Run: headless pygame with SDL's dummy video driver; simulated clock (each Clock.tick advances the game by its frame time, no real sleeping); random seed 0; keys injected as events and as key.get_pressed() state; no mouse input.
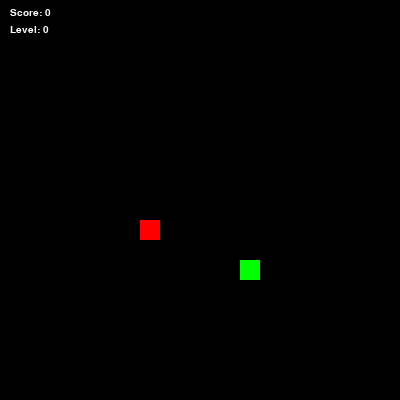
Frame 1 of 4 · flips 1–60 · no input
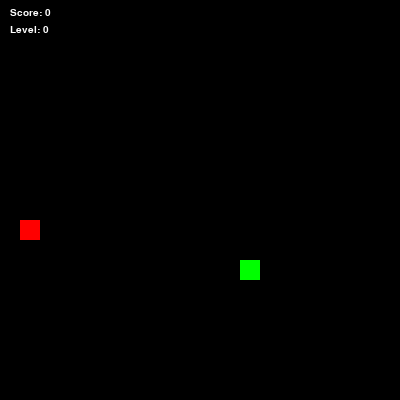
Frame 2 of 4 · flips 61–180 · tapped SPACE, RETURN · held RIGHT (→), D
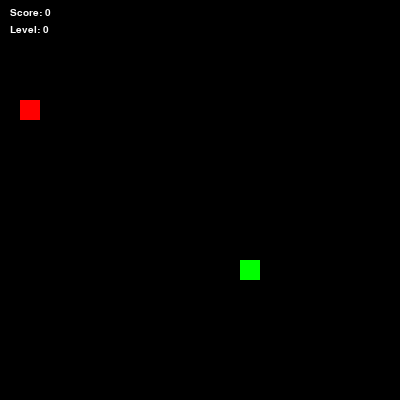
Frame 3 of 4 · flips 181–300 · held DOWN (↓), S
Frame 4 of 4 · flips 301–420 · held LEFT (←), A, UP (↑), W · screen same as frame 2, image omitted

The pygame program that drew these frames:

from dataclasses import dataclass
import pygame, sys
import random
import time
import datetime

#_____General Variables for use in the program_____
HEIGHT = 400
WIDTH = 400
SCORE = 0
BLOCK_SIZE = 20

#_____Creating colors_____
RED   = (255, 0, 0)
RED2  = (200, 0, 0)
GREEN = (0, 255, 0)
BLUE  = (0, 0, 255)
BLACK = (0, 0, 0)
PURPLE = (255, 0, 255)
WHITE = (255, 255, 255)


#_____Initializing all Classes_____
class Point:
    def __init__(self, _x, _y):
        self.x = _x
        self.y = _y

class Food:
    def __init__(self):
        self.location = Point(random.randint(0, WIDTH/BLOCK_SIZE - 1), random.randint(0, HEIGHT/BLOCK_SIZE - 1))
        self.x = self.location.x
        self.y = self.location.y
        self.current = random.randint(0, 2)
        self.values = [1, 2, 5]
        self.colors = [GREEN, BLUE, PURPLE]

    def draw(self):
        point = self.location
        rect = pygame.Rect(BLOCK_SIZE * point.x, BLOCK_SIZE * point.y, BLOCK_SIZE, BLOCK_SIZE)
        pygame.draw.rect(SCREEN, self.colors[self.current], rect)


class Snake:
    def __init__(self):
        self.body = [Point(10, 11)]
        self.dx = 1
        self.dy = 0

    def move(self):    
        for i in range(len(self.body) - 1, 0, -1):
            self.body[i].x = self.body[i-1].x
            self.body[i].y = self.body[i-1].y

        self.body[0].x += self.dx 
        self.body[0].y += self.dy 

        if self.body[0].x * BLOCK_SIZE > WIDTH:
            self.body[0].x = 0
        
        if self.body[0].y * BLOCK_SIZE > HEIGHT:
            self.body[0].y = 0

        if self.body[0].x < 0:
            self.body[0].x = WIDTH / BLOCK_SIZE
        
        if self.body[0].y < 0:
            self.body[0].y = HEIGHT / BLOCK_SIZE

    def draw(self):
        point = self.body[0]
        rect = pygame.Rect(BLOCK_SIZE * point.x, BLOCK_SIZE * point.y, BLOCK_SIZE, BLOCK_SIZE)
        pygame.draw.rect(SCREEN, RED, rect)


        for point in self.body[1:]:
            rect = pygame.Rect(BLOCK_SIZE * point.x, BLOCK_SIZE * point.y, BLOCK_SIZE, BLOCK_SIZE)
            pygame.draw.rect(SCREEN, RED2, rect)

    def check_collision(self, entity):
        if self.body[0].x == entity.x:
            if self.body[0].y == entity.y:
                return True
        return False



#_____Main program_____
def main():
    global SCREEN, CLOCK

    #_____Pygame initialing_____
    pygame.init()

    #_____Other Variables for use in the program_____
    SCREEN = pygame.display.set_mode((WIDTH, HEIGHT))
    CLOCK = pygame.time.Clock()
    FOOD_EATED = False    # Need to avoid death from eating food
    SPEED = 0
    SCREEN.fill(BLACK)
    timer = datetime.datetime.now()
    font = pygame.font.SysFont("Verdana", 15)

    #_____Creating snake and food entities_____
    snake = Snake()
    food = Food()


    #_____Game Loop_____
    while True:

        #_____Cycles through all events occuring_____
        for event in pygame.event.get():
            if event.type == pygame.QUIT:
                pygame.quit()
                sys.exit()
            if event.type == pygame.KEYDOWN:
                if event.key == pygame.K_RIGHT:
                    if snake.dy == 0: continue
                    snake.dx = 1
                    snake.dy = 0
                if event.key == pygame.K_LEFT:
                    if snake.dy == 0: continue
                    snake.dx = -1
                    snake.dy = 0
                if event.key == pygame.K_UP:
                    if snake.dx == 0: continue
                    snake.dx = 0
                    snake.dy = -1
                if event.key == pygame.K_DOWN:
                    if snake.dx == 0: continue
                    snake.dx = 0
                    snake.dy = 1
               
            
        snake.move()

        #_____Check collision between snake and food_____
        if snake.check_collision(food):
            global SCORE
            FOOD_EATED = True
            SCORE += food.values[food.current]
            snake.body.append(Point(food.location.x, food.location.y))

            #_____Level(SPEED) incresing_____
            if (len(snake.body) % 3 == 0 and len(snake.body) != 0): 
                SPEED += 2

            #_____New place to food_____
            food.location = Point(random.randint(0, WIDTH/BLOCK_SIZE - 1), random.randint(0, HEIGHT/BLOCK_SIZE - 1))
            food.x = food.location.x
            food.y = food.location.y
            food.current = random.randint(0, 2)

            timer = datetime.datetime.now()
            

            
        #_____Check collision between Snake and Snake Body_____
        for cell in snake.body[1:]:
            if snake.check_collision(cell):
                if FOOD_EATED: continue
                time.sleep(2)
                pygame.quit()
                sys.exit()


        #_____Score and Level rendering_____
        SCREEN.fill(BLACK)
        scores = font.render('Score: ' + str(SCORE), True, WHITE)
        SCREEN.blit(scores, (10,8))
        scores = font.render('Level: ' + str(SPEED / 2)[0:1], True, WHITE)
        SCREEN.blit(scores, (10,25))

        FOOD_EATED = False

        snake.draw()
        food.draw()
        
        #_____Food timer_____
        delta = datetime.datetime.now() - timer

        if delta.total_seconds() > 10:
            food.location = Point(random.randint(0, WIDTH/BLOCK_SIZE - 1), random.randint(0, HEIGHT/BLOCK_SIZE - 1))
            food.x = food.location.x
            food.y = food.location.y
            food.current = random.randint(0, 2)
            timer = datetime.datetime.now()


        pygame.display.update()
        #_____Need to increase Snakes Speed_____
        CLOCK.tick(6 + SPEED)


#_____main program start_____
main()
